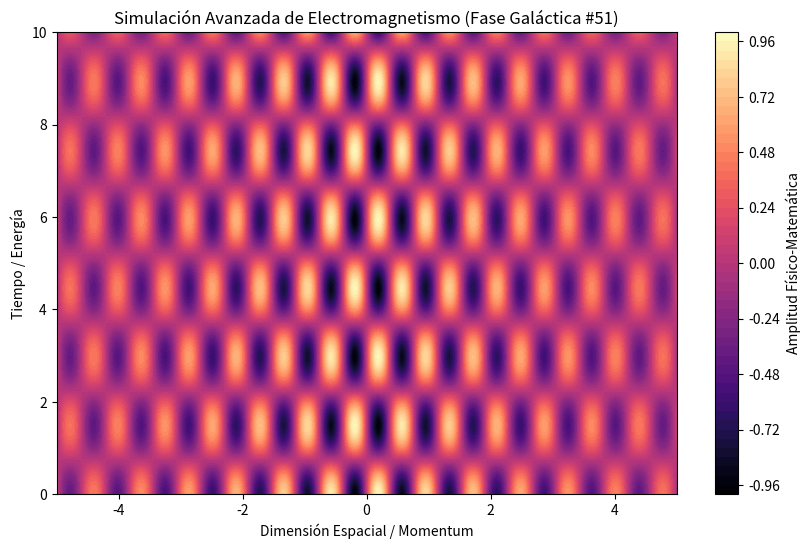

The script that saved this image:
%matplotlib inline
# Simulación Galáctica: Electromagnetismo - Variante 51
import numpy as np
import matplotlib.pyplot as plt

# Parámetros Físicos Aleatorios
param_1 = 8.208
param_2 = 2.114
param_3 = 0.189

t = np.linspace(0, 10, 500)
x = np.linspace(-5, 5, 500)
X, T = np.meshgrid(x, t)

# Ecuación Base (Avanzada)
Z = np.sin(X * param_1) * np.cos(T * param_2) * np.exp(-np.abs(X) * param_3)

plt.figure(figsize=(10, 6))
plt.contourf(X, T, Z, 50, cmap='magma')
plt.colorbar(label='Amplitud Físico-Matemática')
plt.title(r'Simulación Avanzada de Electromagnetismo (Fase Galáctica #51)')
plt.xlabel('Dimensión Espacial / Momentum')
plt.ylabel('Tiempo / Energía')
plt.show()
